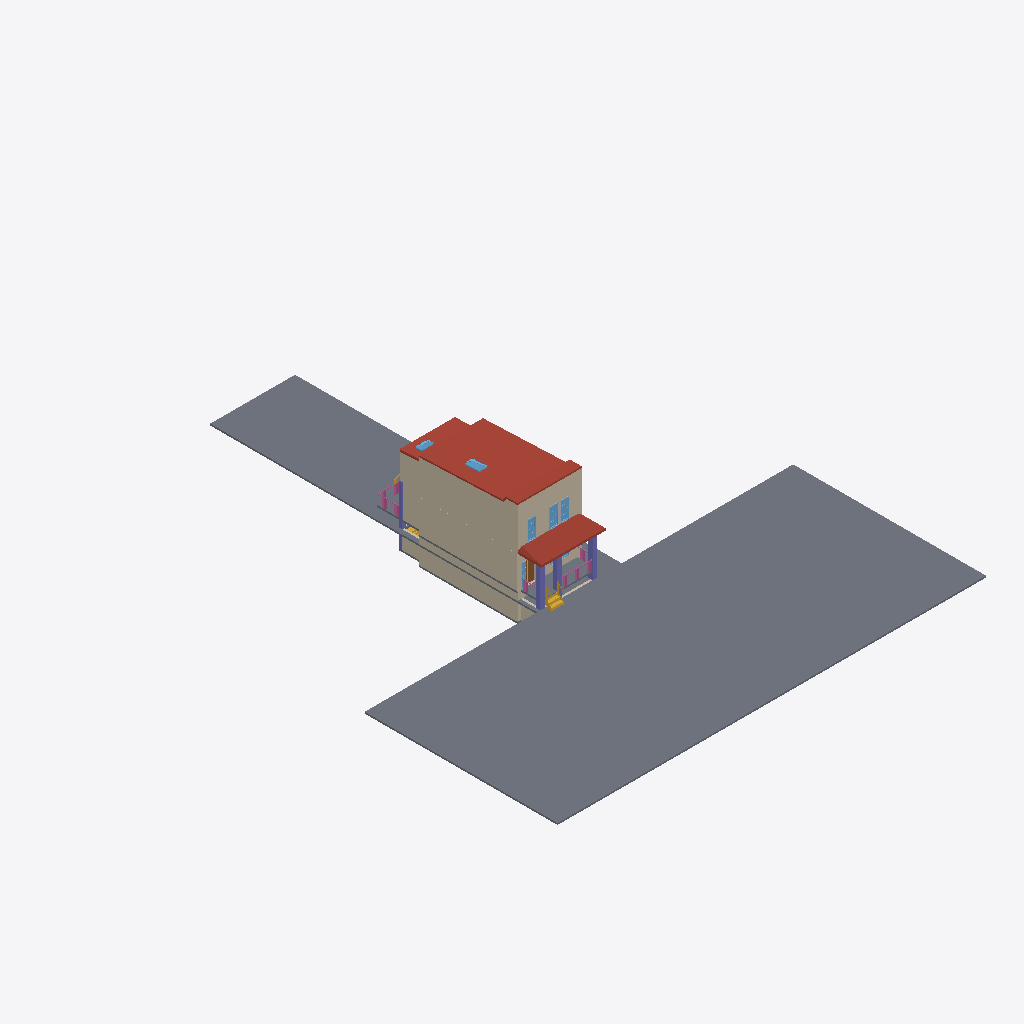
Isometric view of an IFC building model (IFC-SPF (STEP), schema IFC4, length unit metre), seen from the south-west, elements coloured by IFC class: 14 walls (beige), 8 slabs (grey), 6 windows (light blue), 4 columns (violet), 4 railings (pink), 4 other elements (light grey), 3 roofs (red-brown), 2 stairs (yellow), 1 door (brown).
Extent 40.0 m × 48.5 m × 9.7 m (x, y, z). Storeys (6): CELLAR FLOOR at -1.70 m; GROUND LEVEL at 0.00 m; FIRST FLOOR at 0.76 m; SECOND FLOOR at 3.81 m; ROOF at 6.39 m; ROOF FLOOR at 7.90 m. Elements (220): 76 IfcBuildingElementProxy, 63 IfcWall, 30 IfcWindow, 21 IfcDoor, 10 IfcSlab, 8 IfcColumn, 5 IfcStair, 4 IfcRailing, 3 IfcRoof.

HEADER;
FILE_DESCRIPTION(('ViewDefinition [DesignTransferView_V1.0]'),'2;1');
FILE_NAME('Project Number','2024-05-10T18:31:17',(''),(''),'The EXPRESS Data Manager Version 5.02.0100.07 : 28 Aug 2013','20200210_1400(x64) - Exporter 20.2.12.1 - Default UI','');
FILE_SCHEMA(('IFC4'));
ENDSEC;
DATA;
#109=IFCPROJECT('1xJxJI94P9deETRZwJRNoa',#42,'Project Number',$,$,'Project Name','Project Status',(#97,#106),#92);
#65706=IFCSITE('1xJxJI94P9deETRZwJRNoc',#42,'Default',$,$,#65703,$,$,.ELEMENT.,$,$,$,$,$);
#124=IFCBUILDING('1xJxJI94P9deETRZwJRNob',#42,'',$,$,#33,$,'',.ELEMENT.,$,$,$);
#139=IFCBUILDINGSTOREY('1xJxJI94P9deETRZviae8t',#42,'CELLAR FLOOR',$,'Level:Story Level',#137,$,'CELLAR FLOOR',.ELEMENT.,-1.7);
#143=IFCBUILDINGSTOREY('1xJxJI94P9deETRZvibjDq',#42,'GROUND LEVEL',$,'Level:1/4" Head',#142,$,'GROUND LEVEL',.ELEMENT.,0.0);
#149=IFCBUILDINGSTOREY('1xJxJI94P9deETRZviaec_',#42,'FIRST FLOOR',$,'Level:Story Level',#148,$,'FIRST FLOOR',.ELEMENT.,0.76);
#155=IFCBUILDINGSTOREY('1xJxJI94P9deETRZviag4y',#42,'SECOND FLOOR',$,'Level:1/4" Head',#154,$,'SECOND FLOOR',.ELEMENT.,3.8052);
#161=IFCBUILDINGSTOREY('1xJxJI94P9deETRZvibiqF',#42,'ROOF',$,'Level:1/4" Head',#160,$,'ROOF',.ELEMENT.,6.3882);
#167=IFCBUILDINGSTOREY('1xJxJI94P9deETRZvibinl',#42,'ROOF FLOOR',$,'Level:1/4" Head',#166,$,'ROOF FLOOR',.ELEMENT.,7.8982);
#12299=IFCSLAB('16Zso5_xfF4RtvNltPjonM',#42,'Floors : Floor : CIVIT-BIM - Road',$,'Floor:CIVIT-BIM - Road',#12267,#12295,'282992',.FLOOR.);
#11976=IFCSLAB('16Zso5_xfF4RtvNltPjoml',#42,'Floors : Floor : CIVIT-BIM - Lot',$,'Floor:CIVIT-BIM - Lot',#11923,#11961,'282889',.FLOOR.);
#46169=IFCROOF('1XBOG_zmT0g8nTlDPE2iPl',#42,'Roofs : Basic Roof : Generic -0.15M',$,'Basic Roof:Generic -0.15M',#45632,#46165,'306910',.NOTDEFINED.);
#34546=IFCWALL('1Z4ebjXojEHwWyXyiXHM_E',#42,'Walls : Basic Wall : 0.21m BRICK WALL',$,'Basic Wall:0.21m BRICK WALL',#34461,#34541,'301105',.NOTDEFINED.);
#20369=IFCWALL('1shLRqRhD93OBwyi82senr',#42,'Walls : Basic Wall : 0.21m BRICK WALL',$,'Basic Wall:0.21m BRICK WALL',#20341,#20364,'291653',.NOTDEFINED.);
#13483=IFCWALL('1GSKWstVLBvhDw49eQj29u',#42,'Walls : Basic Wall : 0.21m BRICK WALL',$,'Basic Wall:0.21m BRICK WALL',#13455,#13478,'288587',.NOTDEFINED.);
#45491=IFCROOF('2pZ4BqDF95nOTsBaro9J6J',#42,'Roofs : Basic Roof : Generic - 9"',$,'Basic Roof:Generic - 9"',#45102,#45487,'303451',.NOTDEFINED.);
#34376=IFCWALL('1Z4ebjXojEHwWyXyiXHM_I',#42,'Walls : Basic Wall : 0.25m BRICK WALL',$,'Basic Wall:0.25m BRICK WALL',#34329,#34371,'301101',.NOTDEFINED.);
#46322=IFCROOF('1XBOG_zmT0g8nTlDPE2jdB',#42,'Roofs : Basic Roof : Generic - 9"',$,'Basic Roof:Generic - 9"',#46291,$,'307578',.NOTDEFINED.);
#50385=IFCSLAB('095dth96PE7fF_lO_MwZG_',#42,'Floors : Floor : CIVIT-BIM - Building Block',$,'Floor:CIVIT-BIM - Building Block',#50337,#50371,'311225',.FLOOR.);
#27764=IFCSLAB('1Uw5VVjoTDKQZDfSmfQ1vy',#42,'Floors : Floor : CIVIT-BIM - Landing',$,'Floor:CIVIT-BIM - Landing',#27695,#27760,'298670',.FLOOR.);
#19444=IFCWALL('1shLRqRhD93OBwyi82setj',#42,'Walls : Basic Wall : 0.13m BRICK WALL',$,'Basic Wall:0.13m BRICK WALL',#19416,#19439,'291549',.NOTDEFINED.);
#34818=IFCWALL('1Z4ebjXojEHwWyXyiXHM$G',#42,'Walls : Basic Wall : 0.13m BRICK WALL',$,'Basic Wall:0.13m BRICK WALL',#34769,#34813,'301167',.NOTDEFINED.);
#20256=IFCWALL('1shLRqRhD93OBwyi82sem1',#42,'Walls : Basic Wall : 0.25m BRICK WALL',$,'Basic Wall:0.25m BRICK WALL',#20228,#20251,'291633',.NOTDEFINED.);
#27967=IFCCOLUMN('1Uw5VVjoTDKQZDfSmfQ1u7',#42,'Structural Columns : Concrete-Rectangular-Column : 0.41 x 0.41 M',$,'Concrete-Rectangular-Column:0.41 x 0.41 M',#27966,#27959,'298709',.NOTDEFINED.);
#28694=IFCCOLUMN('1Uw5VVjoTDKQZDfSmfQ1yL',#42,'Structural Columns : Concrete-Rectangular-Column : 0.41 x 0.41 M',$,'Concrete-Rectangular-Column:0.41 x 0.41 M',#28693,#28686,'298951',.NOTDEFINED.);
#28782=IFCSTAIR('1LQQVapjH1qQB2AROrwhrX',#42,'Stairs : Assembled Stair : Stair',$,'Assembled Stair:7" max riser 11" tread',#28781,$,'299021',.NOTDEFINED.);
#28147=IFCCOLUMN('1Uw5VVjoTDKQZDfSmfQ1_a',#42,'Structural Columns : Concrete-Rectangular-Column : 0.41 x 0.41 M',$,'Concrete-Rectangular-Column:0.41 x 0.41 M',#28146,#28139,'298870',.NOTDEFINED.);
#18261=IFCWALL('2XQ_HUVa946va8T6I45hSX',#42,'Walls : Basic Wall : 0.20m BRICK WALL',$,'Basic Wall:0.20m BRICK WALL',#18233,#18256,'290853',.NOTDEFINED.);
#17032=IFCCOLUMN('2XQ_HUVa946va8T6I45gbg',#42,'Structural Columns : Concrete-Rectangular-Column : 0.31 x 0.31 M',$,'Concrete-Rectangular-Column:0.31 x 0.31 M',#17031,#17024,'290414',.NOTDEFINED.);
#60804=IFCRAILING('1shLRqRhD93OBwyi82sdBq',#42,'Railings : Railing : Handrail - Rectangular',$,'Railing:Handrail - Rectangular',#59893,#60800,'298436',.NOTDEFINED.);
#19247=IFCSLAB('1shLRqRhD93OBwyi82serE',#42,'Floors : Floor : CIVIT-BIM - Floor Base Slab',$,'Floor:CIVIT-BIM - Floor Base Slab',#19151,#19225,'291454',.FLOOR.);
#13090=IFCWALL('1GSKWstVLBvhDw49eQj28p',#42,'Walls : Basic Wall : 0.29 M WALL THIK',$,'Basic Wall:0.29 M WALL THIK',#13062,#13085,'288512',.NOTDEFINED.);
#21369=IFCSLAB('1shLRqRhD93OBwyi82seiv',#42,'Floors : Floor : CIVIT-BIM - Porch',$,'Floor:CIVIT-BIM - Porch',#21339,#21365,'291849',.FLOOR.);
#12476=IFCSLAB('1GSKWstVLBvhDw49eQj1Vi',#42,'Floors : Floor : CIVIT-BIM - Floor Base Slab',$,'Floor:CIVIT-BIM - Floor Base Slab',#12446,#12472,'283359',.FLOOR.);
#34236=IFCWALL('1Z4ebjXojEHwWyXyiXHM_M',#42,'Walls : Basic Wall : 0.35m BRICK WALL',$,'Basic Wall:0.35m BRICK WALL',#34149,#34231,'301097',.NOTDEFINED.);
#61732=IFCRAILING('1LQQVapjH1qQB2AROrwhnT',#42,'Railings : Railing : Handrail - Rectangular',$,'Railing:Handrail - Rectangular',#61470,#61728,'299313',.NOTDEFINED.);
#43367=IFCWINDOW('2pZ4BqDF95nOTsBaro9J3r',#42,'Windows : M_Window-Single-Hung : 0.76 x 1.75 m',$,'M_Window-Single-Hung:0.76 x 1.75 m',#69647,#43358,'303165',1.75,0.76,.WINDOW.,.NOTDEFINED.,$);
#44481=IFCWINDOW('2pZ4BqDF95nOTsBaro9J2m',#42,'Windows : M_Window-Single-Hung : 0.76 x 1.75 m',$,'M_Window-Single-Hung:0.76 x 1.75 m',#69719,#44472,'303224',1.75,0.76,.WINDOW.,.NOTDEFINED.,$);
#55208=IFCWINDOW('0Fy_MkRWD5TRKAX$bbnd1T',#42,'Windows : M_Skylight-Pyramid : 0.76 x 1.39 m',$,'M_Skylight-Pyramid:0.76 x 1.39 m',#55207,#55198,'317384',0.597310408197789,0.766605052309214,.WINDOW.,.NOTDEFINED.,$);
#44058=IFCWINDOW('2pZ4BqDF95nOTsBaro9J2f',#42,'Windows : M_Window-Single-Hung : 0.76 x 1.75 m',$,'M_Window-Single-Hung:0.76 x 1.75 m',#69683,#44049,'303201',1.75,0.76,.WINDOW.,.NOTDEFINED.,$);
#49168=IFCWALL('3m8koCwwTFDAtYSwj_Xjgc',#42,'Walls : Basic Wall : 0.2m BRICK WALL',$,'Basic Wall:0.2m BRICK WALL',#49140,#49163,'309882',.NOTDEFINED.);
#32321=IFCDOOR('2rjpCt1T1EOx7Fgfo0juHl',#42,'Doors : Single-Flush : 0.86 x 2.10 m',$,'Single-Flush:0.86 x 2.10 m',#69205,#32312,'300544',2.1,0.859999999999999,.DOOR.,.SINGLE_SWING_RIGHT.,$);
#19787=IFCWALL('1shLRqRhD93OBwyi82semj',#42,'Walls : Basic Wall : 0.25m BRICK WALL',$,'Basic Wall:0.25m BRICK WALL',#19759,#19782,'291613',.NOTDEFINED.);
#56606=IFCWINDOW('0Fy_MkRWD5TRKAX$bbnd1y',#42,'Windows : M_Skylight-Pyramid : 0.50 x 1.10 m',$,'M_Skylight-Pyramid:0.50 x 1.10 m',#56605,#56594,'317417',0.566505163030859,0.566605052309225,.WINDOW.,.NOTDEFINED.,$);
#12666=IFCWALL('1GSKWstVLBvhDw49eQj2Fv',#42,'Walls : Basic Wall : 0.30 M WALL THIK',$,'Basic Wall:0.30 M WALL THIK',#12631,#12661,'288458',.NOTDEFINED.);
#32815=IFCWINDOW('2rjpCt1T1EOx7Fgfo0juGM',#42,'Windows : M_Window-Single-Hung : 0.48 x 2.10 m',$,'M_Window-Single-Hung:0.48 x 2.10 m',#69277,#32806,'300665',2.09999999999999,0.48,.WINDOW.,.NOTDEFINED.,$);
#49572=IFCWALL('3m8koCwwTFDAtYSwj_XjfQ',#42,'Walls : Basic Wall : 0.2m BRICK WALL',$,'Basic Wall:0.2m BRICK WALL',#49544,#49567,'309894',.NOTDEFINED.);
#61931=IFCRAILING('1LQQVapjH1qQB2AROrwhmy',#42,'Railings : Railing : Handrail - Rectangular',$,'Railing:Handrail - Rectangular',#61789,#61927,'299344',.NOTDEFINED.);
#61413=IFCRAILING('1LQQVapjH1qQB2AROrwhsG',#42,'Railings : Railing : Handrail - Rectangular',$,'Railing:Handrail - Rectangular',#61271,#61409,'299260',.NOTDEFINED.);
#44343=IFCBUILDINGELEMENTPROXY('2pZ4BqDF95nOTsBaro9J2j',#42,'Generic Models : M_Trim-Window-Exterior-Flat : with Sill',$,'M_Trim-Window-Exterior-Flat:with Sill',#44342,#44335,'303205',$);
#33629=IFCBUILDINGELEMENTPROXY('2rjpCt1T1EOx7Fgfo0juIp',#42,'Generic Models : M_Trim-Window-Exterior-Flat : with Sill',$,'M_Trim-Window-Exterior-Flat:with Sill',#33628,#33621,'300764',$);
#56820=IFCSTAIR('2YtYyCHcPBD9mhezR5OF5C',#42,'Stairs : Stairs Area well : Stairs Area well',$,'Stairs Area well:Stairs Area well',#56803,$,'325167',.NOTDEFINED.);
#43652=IFCBUILDINGELEMENTPROXY('2pZ4BqDF95nOTsBaro9J29',#42,'Generic Models : M_Trim-Window-Exterior-Flat : with Sill',$,'M_Trim-Window-Exterior-Flat:with Sill',#43651,#43644,'303169',$);
#44755=IFCBUILDINGELEMENTPROXY('2pZ4BqDF95nOTsBaro9J2q',#42,'Generic Models : M_Trim-Window-Exterior-Flat : with Sill',$,'M_Trim-Window-Exterior-Flat:with Sill',#44754,#44747,'303228',$);
#49868=IFCSLAB('3m8koCwwTFDAtYSwj_XjeU',#42,'Floors : Floor : CIVIT-BIM - DECK Slab',$,'Floor:CIVIT-BIM - DECK Slab',#49838,#49864,'309954',.FLOOR.);
ENDSEC;